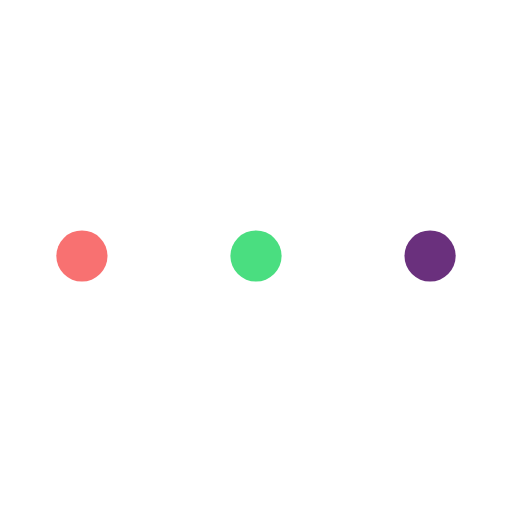
t = 0.00 s
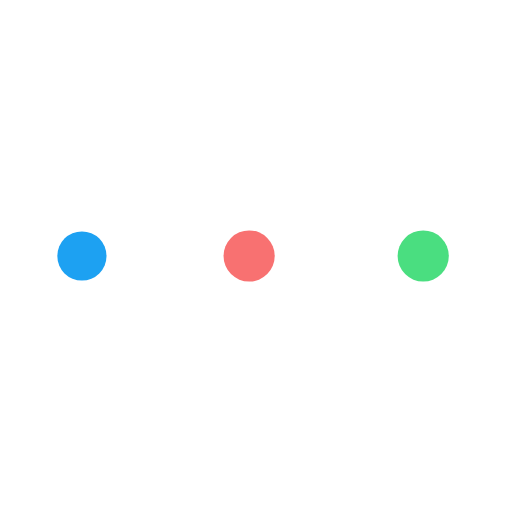
t = 0.19 s
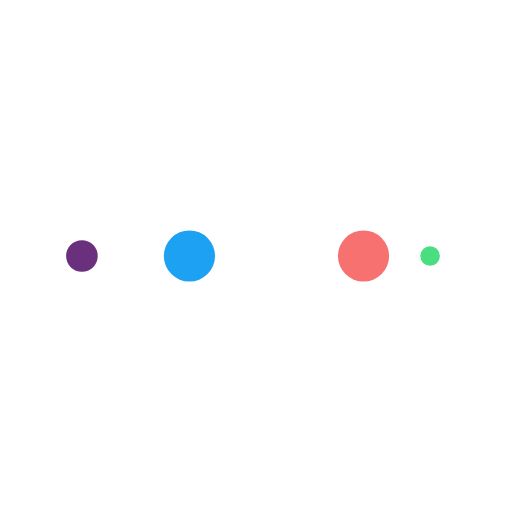
t = 0.31 s
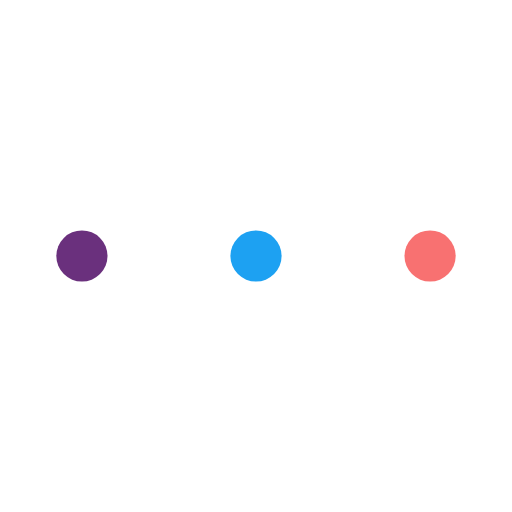
t = 0.50 s
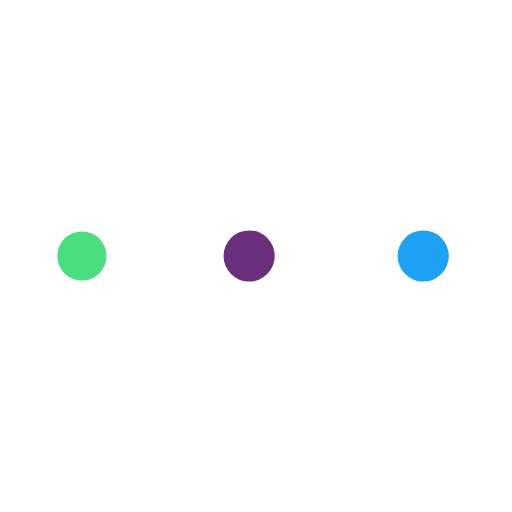
t = 0.69 s
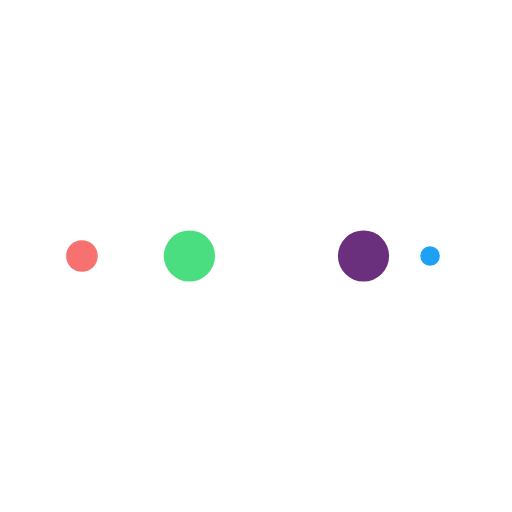
t = 0.81 s

The animated SVG that drew these frames (rendered in a browser with its animation timeline set to each time). Animation: 10 SMIL elements (animate=10); one cycle of 1.00 s, repeats indefinitely.

<svg xmlns="http://www.w3.org/2000/svg" viewBox="0 0 100 100" preserveAspectRatio="xMidYMid" width="100" height="100" style="shape-rendering: auto; display: block; background: transparent;" xmlns:xlink="http://www.w3.org/1999/xlink"><g><circle fill="#6a307d" r="10" cy="50" cx="84">
    <animate begin="0s" keySplines="0 0.5 0.5 1" values="5;0" keyTimes="0;1" calcMode="spline" dur="0.25s" repeatCount="indefinite" attributeName="r"></animate>
    <animate begin="0s" values="#6a307d;#4ade80;#f87171;#1da1f2;#6a307d" keyTimes="0;0.25;0.5;0.75;1" calcMode="discrete" dur="1s" repeatCount="indefinite" attributeName="fill"></animate>
</circle><circle fill="#6a307d" r="10" cy="50" cx="16">
  <animate begin="0s" keySplines="0 0.5 0.5 1;0 0.5 0.5 1;0 0.5 0.5 1;0 0.5 0.5 1" values="0;0;5;5;5" keyTimes="0;0.25;0.5;0.75;1" calcMode="spline" dur="1s" repeatCount="indefinite" attributeName="r"></animate>
  <animate begin="0s" keySplines="0 0.5 0.5 1;0 0.5 0.5 1;0 0.5 0.5 1;0 0.5 0.5 1" values="16;16;16;50;84" keyTimes="0;0.25;0.5;0.75;1" calcMode="spline" dur="1s" repeatCount="indefinite" attributeName="cx"></animate>
</circle><circle fill="#1da1f2" r="10" cy="50" cx="50">
  <animate begin="-0.25s" keySplines="0 0.5 0.5 1;0 0.5 0.5 1;0 0.5 0.5 1;0 0.5 0.5 1" values="0;0;5;5;5" keyTimes="0;0.25;0.5;0.75;1" calcMode="spline" dur="1s" repeatCount="indefinite" attributeName="r"></animate>
  <animate begin="-0.25s" keySplines="0 0.5 0.5 1;0 0.5 0.5 1;0 0.5 0.5 1;0 0.5 0.5 1" values="16;16;16;50;84" keyTimes="0;0.25;0.5;0.75;1" calcMode="spline" dur="1s" repeatCount="indefinite" attributeName="cx"></animate>
</circle><circle fill="#f87171" r="10" cy="50" cx="84">
  <animate begin="-0.5s" keySplines="0 0.5 0.5 1;0 0.5 0.5 1;0 0.5 0.5 1;0 0.5 0.5 1" values="0;0;5;5;5" keyTimes="0;0.25;0.5;0.75;1" calcMode="spline" dur="1s" repeatCount="indefinite" attributeName="r"></animate>
  <animate begin="-0.5s" keySplines="0 0.5 0.5 1;0 0.5 0.5 1;0 0.5 0.5 1;0 0.5 0.5 1" values="16;16;16;50;84" keyTimes="0;0.25;0.5;0.75;1" calcMode="spline" dur="1s" repeatCount="indefinite" attributeName="cx"></animate>
</circle><circle fill="#4ade80" r="10" cy="50" cx="16">
  <animate begin="-0.75s" keySplines="0 0.5 0.5 1;0 0.5 0.5 1;0 0.5 0.5 1;0 0.5 0.5 1" values="0;0;5;5;5" keyTimes="0;0.25;0.5;0.75;1" calcMode="spline" dur="1s" repeatCount="indefinite" attributeName="r"></animate>
  <animate begin="-0.75s" keySplines="0 0.5 0.5 1;0 0.5 0.5 1;0 0.5 0.5 1;0 0.5 0.5 1" values="16;16;16;50;84" keyTimes="0;0.25;0.5;0.75;1" calcMode="spline" dur="1s" repeatCount="indefinite" attributeName="cx"></animate>
</circle><g></g></g><!-- [ldio] generated by https://loading.io --></svg>
